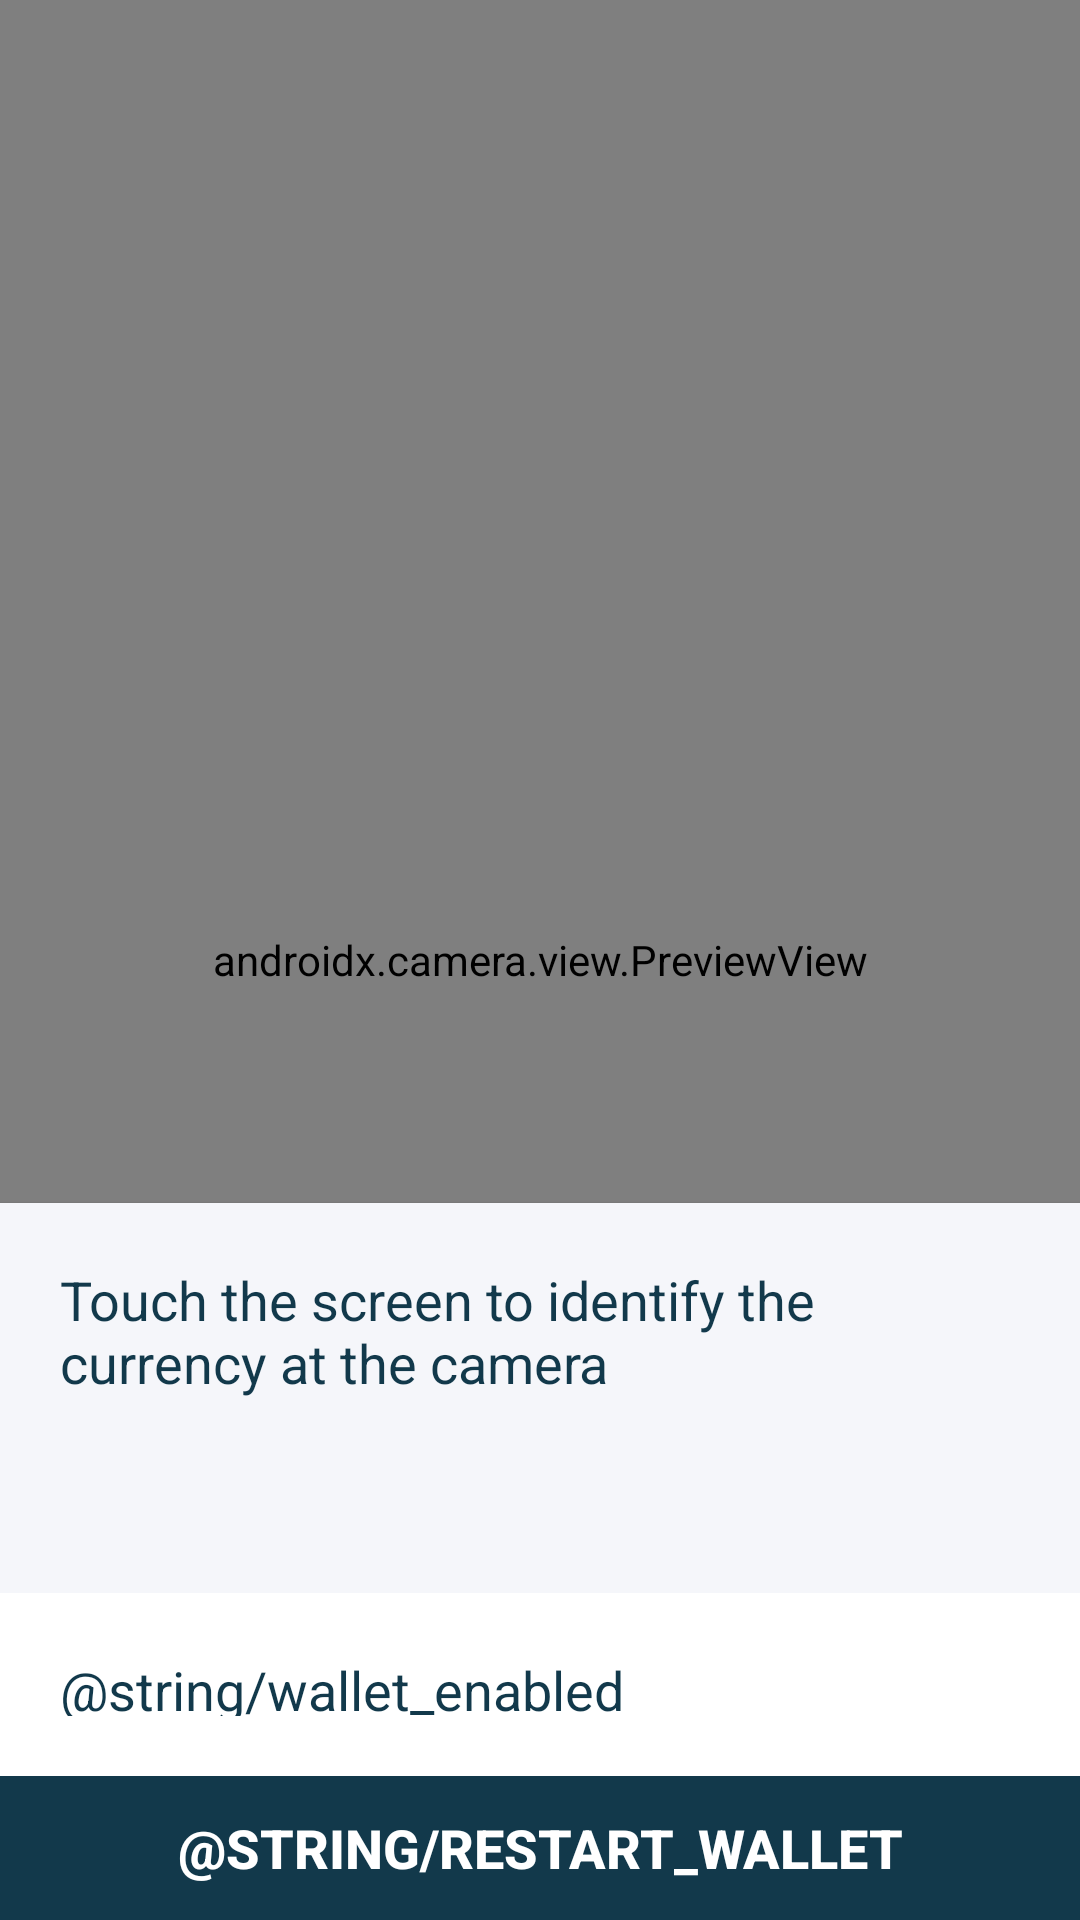

Here is an Android app screen rendered from its layout file. Give the layout XML and the strings, colors and styles it references.
<!-- AndroidManifest.xml: application theme Theme.CurrencyRecognition -->
<!-- res/layout/activity_recognition.xml -->
<?xml version="1.0" encoding="utf-8"?>
<androidx.constraintlayout.widget.ConstraintLayout xmlns:android="http://schemas.android.com/apk/res/android"
    xmlns:app="http://schemas.android.com/apk/res-auto"
    xmlns:tools="http://schemas.android.com/tools"
    android:layout_width="match_parent"
    android:layout_height="match_parent"
    tools:context=".activity.RecognitionActivity">

    <Button
        android:id="@+id/restartWalletButton"
        android:layout_width="match_parent"
        android:layout_height="wrap_content"
        android:background="@color/ac_dark_blue"
        android:text="@string/restart_wallet"
        android:textColor="@color/white"
        android:textSize="@dimen/button_text_size"
        android:textStyle="bold"
        app:layout_constraintBottom_toBottomOf="parent" />

    <TextView
        android:id="@+id/totalAmountDue"
        android:layout_width="match_parent"
        android:layout_height="61dp"
        android:background="@color/white"
        android:contentDescription=""
        android:elevation="2dp"
        android:padding="20dp"
        android:scaleType="fitCenter"
        android:text="@string/wallet_enabled"
        android:textColor="@color/ac_dark_blue"
        android:textSize="18sp"
        app:layout_constraintBottom_toTopOf="@+id/restartWalletButton"
        app:layout_constraintLeft_toLeftOf="parent"
        app:layout_constraintRight_toRightOf="parent"
        tools:text="The amount in your wallet is $20 USD dollars" />


    <TextView
        android:id="@+id/cameraCaptureTextview"
        android:layout_width="match_parent"
        android:layout_height="130dp"
        android:background="@color/ac_gray_bg"
        android:contentDescription=""
        android:elevation="2dp"
        android:padding="20dp"
        android:scaleType="fitCenter"
        android:text="@string/camera_instructions"
        android:textColor="@color/ac_dark_blue"
        android:textSize="18sp"
        app:layout_constraintBottom_toTopOf="@+id/totalAmountDue"
        app:layout_constraintLeft_toLeftOf="parent"
        app:layout_constraintRight_toRightOf="parent"
        tools:text="This is one dollar bill" />

    <androidx.camera.view.PreviewView
        android:id="@+id/view_finder"
        android:layout_width="match_parent"
        android:layout_height="match_parent"
        app:layout_constraintBottom_toTopOf="@+id/cameraCaptureTextview"
        tools:layout_editor_absoluteX="0dp" />
</androidx.constraintlayout.widget.ConstraintLayout>
<!-- resources referenced by this layout -->
<resources>
  <color name="ac_dark_blue">#12394b</color>
  <color name="ac_gray_bg">#f5f6fa</color>
  <color name="white">#FFFFFFFF</color>
  <dimen name="button_text_size">18sp</dimen>
  <string name="camera_instructions">Touch the screen to identify the currency at the camera</string>
  <string name="restart_wallet">Reiniciar carteira</string>
  <string name="wallet_enabled">Carteira habilitada</string>
  <style name="Theme.CurrencyRecognition" parent="Theme.MaterialComponents.DayNight.DarkActionBar">
          
          <item name="colorPrimary">@color/purple_500</item>
          <item name="colorPrimaryVariant">@color/purple_700</item>
          <item name="colorOnPrimary">@color/white</item>
          
          <item name="colorSecondary">@color/teal_200</item>
          <item name="colorSecondaryVariant">@color/teal_700</item>
          <item name="colorOnSecondary">@color/black</item>
          
          <item name="android:statusBarColor" tools:targetApi="l">?attr/colorPrimaryVariant</item>
          
      </style>
  <color name="purple_500">#FF6200EE</color>
  <color name="purple_700">#FF3700B3</color>
  <color name="teal_200">#0095d9</color>
  <color name="teal_700">#0095d9</color>
  <color name="black">#FF000000</color>
</resources>
